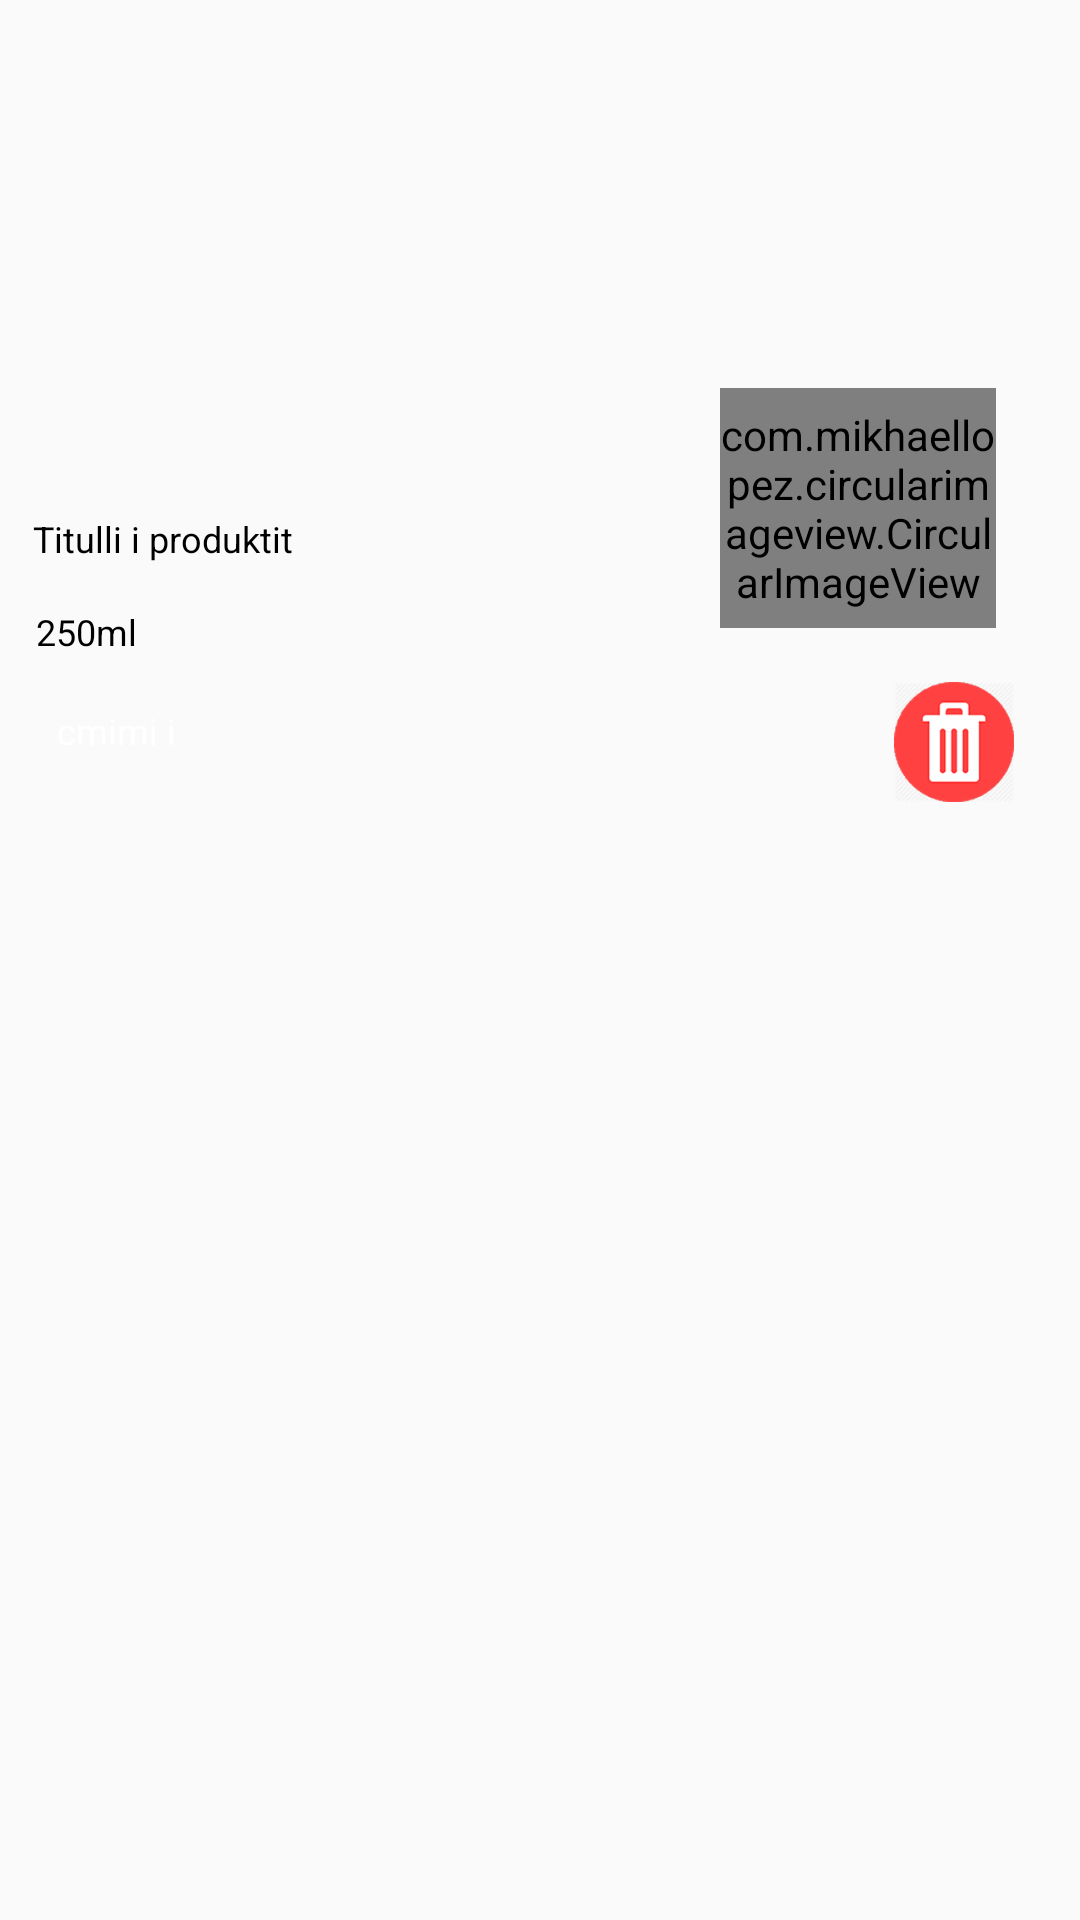

Layout XML and referenced resources for this Android screen:
<!-- AndroidManifest.xml: application theme AppTheme -->
<!-- res/layout/menu_my_order_adapter.xml -->
<?xml version="1.0" encoding="utf-8"?>
<android.support.constraint.ConstraintLayout
    xmlns:android="http://schemas.android.com/apk/res/android"
    android:layout_width="match_parent"
    android:layout_height="210dp"
    xmlns:app="http://schemas.android.com/apk/res-auto"
    xmlns:tools="http://schemas.android.com/tools">


    <ImageView
        android:id="@+id/imageView_myorder"
        android:layout_width="match_parent"
        android:layout_height="114dp"
        android:layout_marginEnd="8dp"
        android:layout_marginStart="8dp"
        android:layout_marginTop="8dp"
        app:layout_constraintBottom_toBottomOf="parent"
        app:layout_constraintEnd_toEndOf="parent"
        app:layout_constraintStart_toStartOf="parent"
        app:layout_constraintTop_toTopOf="parent"
        app:layout_constraintVertical_bias="0.3" />


    <TextView
        android:paddingLeft="3dp"
        android:id="@+id/textView_myorder_name"
        android:layout_width="175dp"
        android:layout_height="23dp"
        android:layout_marginTop="8dp"
        android:text="Titulli i produktit"
        android:textColor="@color/myorder_titleproduct_black"
        android:textSize="12sp"
        app:layout_constraintStart_toStartOf="@+id/imageView_myorder"
        app:layout_constraintTop_toTopOf="@+id/imageView_myorder" />

    <TextView
        android:paddingLeft="4dp"
        android:id="@+id/textView_myorder_metric"
        android:layout_width="129dp"
        android:layout_height="21dp"
        android:layout_marginTop="8dp"
        android:text="250ml"
        android:textColor="@color/myorder_titleproduct_black"
        android:textSize="12sp"
        app:layout_constraintEnd_toEndOf="@+id/textView_myorder_name"
        app:layout_constraintHorizontal_bias="0.0"
        app:layout_constraintStart_toStartOf="@+id/textView_myorder_name"
        app:layout_constraintTop_toBottomOf="@+id/textView_myorder_name" />

    <TextView
        android:id="@+id/textView_myorder_price"
        android:layout_width="74dp"
        android:layout_height="17dp"
        android:layout_marginEnd="8dp"
        android:layout_marginTop="12dp"
        android:paddingLeft="11dp"

        android:text="cmimi i produktit"
        android:textColor="@color/white"
        android:textSize="12sp"
        app:layout_constraintEnd_toEndOf="@+id/textView_myorder_metric"
        app:layout_constraintHorizontal_bias="0.0"
        app:layout_constraintStart_toStartOf="@+id/textView_myorder_metric"
        app:layout_constraintTop_toBottomOf="@+id/textView_myorder_metric" />

    <com.mikhaellopez.circularimageview.CircularImageView
        android:id="@+id/circularImageView_myorder"
        android:layout_width="92dp"
        android:layout_height="80dp"
        android:layout_marginBottom="68dp"
        android:layout_marginStart="232dp"
        android:src="@drawable/ic_launcher_background"
        app:civ_border_color="#EEEEEE"
        app:civ_border_width="4dp"
        app:civ_shadow_color="#8BC34A"
        app:civ_shadow_radius="10"
        app:layout_constraintBottom_toBottomOf="@+id/imageView_myorder"
        app:layout_constraintStart_toStartOf="@+id/imageView_myorder"
        tools:ignore="MissingConstraints" />

    <ImageButton
        android:id="@+id/imageButton_myorder_info"
        android:layout_width="35dp"
        android:layout_height="28dp"
        android:layout_marginBottom="8dp"
        android:layout_marginEnd="220dp"
        android:background="#0000"
        app:layout_constraintBottom_toBottomOf="@+id/imageView_myorder"
        app:layout_constraintEnd_toEndOf="@+id/imageView_myorder"
        app:srcCompat="@drawable/ic_info" />

    <ImageView
        android:id="@+id/imageButton_delete"
        android:layout_width="40dp"
        android:layout_height="40dp"
        android:layout_marginEnd="8dp"
        android:layout_marginStart="284dp"
        android:layout_marginTop="64dp"
        app:layout_constraintEnd_toEndOf="@+id/imageView_myorder"
        app:layout_constraintHorizontal_bias="0.49"
        app:layout_constraintStart_toStartOf="@+id/imageView_myorder"
        app:layout_constraintTop_toTopOf="@+id/imageView_myorder"
        app:srcCompat="@mipmap/ic_recycle" />

</android.support.constraint.ConstraintLayout>
<!-- resources referenced by this layout -->
<resources>
  <color name="myorder_titleproduct_black">#000000</color>
  <color name="white">#ffffffff</color>
  <!-- mipmap ic_recycle: png bitmap (mipmap-hdpi, 5860 bytes) -->
  <style name="AppTheme" parent="Theme.AppCompat.Light.DarkActionBar">
          
          <item name="colorPrimary">@color/colorPrimaryDark</item>
          <item name="colorPrimaryDark">@color/colorPrimaryDark</item>
          <item name="colorAccent">@color/white</item>
      </style>
  <color name="colorPrimaryDark">#303F9F</color>
</resources>
